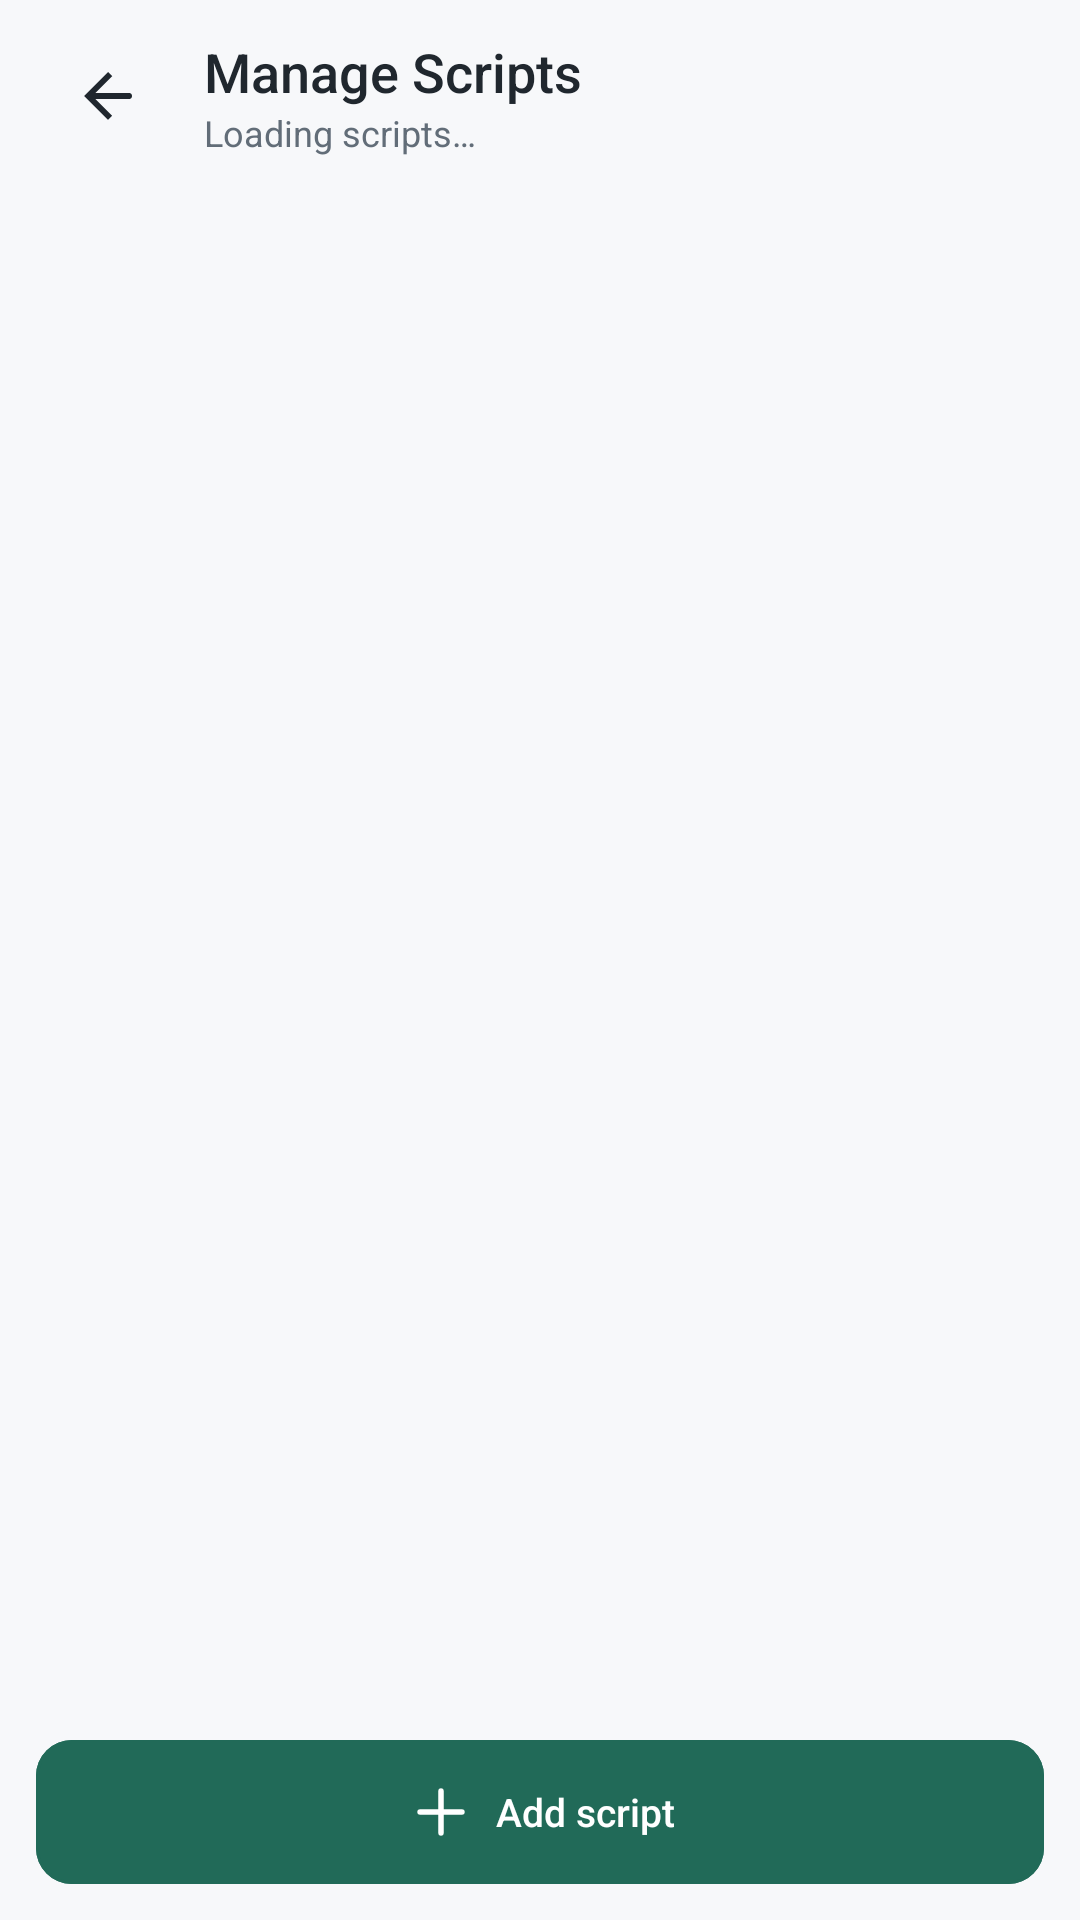

The Android layout XML behind this screen, and the referenced resources:
<!-- AndroidManifest.xml: application theme AppTheme -->
<!-- res/layout/activity_script_manager.xml -->
<?xml version="1.0" encoding="utf-8"?>
<LinearLayout xmlns:android="http://schemas.android.com/apk/res/android"
    xmlns:app="http://schemas.android.com/apk/res-auto"
    android:id="@+id/list_edit_root"
    android:layout_width="match_parent"
    android:layout_height="match_parent"
    android:background="@color/ng_background"
    android:orientation="vertical">

    <LinearLayout
        android:layout_width="match_parent"
        android:layout_height="wrap_content"
        android:gravity="center_vertical"
        android:orientation="horizontal"
        android:paddingStart="12dp"
        android:paddingTop="8dp"
        android:paddingEnd="12dp"
        android:paddingBottom="8dp">

        <ImageButton
            android:id="@+id/scripts_manager_back"
            android:layout_width="48dp"
            android:layout_height="48dp"
            android:background="?attr/selectableItemBackgroundBorderless"
            android:contentDescription="@string/ng_back"
            android:padding="12dp"
            android:src="@drawable/ic_ng_arrow_back"
            android:tooltipText="@string/ng_back"
            app:tint="@color/ng_text_primary" />

        <LinearLayout
            android:layout_width="0dp"
            android:layout_height="wrap_content"
            android:layout_marginStart="8dp"
            android:layout_weight="1"
            android:orientation="vertical">

            <TextView
                android:id="@+id/scripts_manager_title"
                android:layout_width="match_parent"
                android:layout_height="wrap_content"
                android:text="@string/ng_script_manager_title"
                android:textColor="@color/ng_text_primary"
                android:textSize="18sp"
                android:fontFamily="sans-serif-medium" />

            <TextView
                android:id="@+id/scripts_manager_count"
                android:layout_width="match_parent"
                android:layout_height="wrap_content"
                android:text="@string/ng_script_manager_loading"
                android:textColor="@color/ng_text_secondary"
                android:textSize="12sp" />
        </LinearLayout>
    </LinearLayout>

    <TextView
        android:id="@+id/scripts_manager_empty"
        android:layout_width="match_parent"
        android:layout_height="wrap_content"
        android:paddingStart="12dp"
        android:paddingTop="8dp"
        android:paddingEnd="12dp"
        android:paddingBottom="8dp"
        android:text="@string/ng_script_manager_empty"
        android:textColor="@color/ng_text_secondary"
        android:textSize="14sp"
        android:visibility="gone" />

    <ListView
        android:id="@+id/myListView"
        android:layout_width="match_parent"
        android:layout_height="0dp"
        android:layout_weight="1"
        android:clipToPadding="false"
        android:divider="@android:color/transparent"
        android:dividerHeight="8dp"
        android:listSelector="@android:color/transparent"
        android:paddingStart="12dp"
        android:paddingEnd="12dp"
        android:paddingBottom="8dp"
        android:scrollbarStyle="outsideOverlay" />

    <com.google.android.material.button.MaterialButton
        android:id="@+id/scripts_manager_add"
        style="@style/Widget.XMouseNg.ControlButton.Accent"
        android:layout_width="match_parent"
        android:layout_height="wrap_content"
        android:layout_marginStart="12dp"
        android:layout_marginTop="8dp"
        android:layout_marginEnd="12dp"
        android:layout_marginBottom="12dp"
        android:minHeight="48dp"
        android:text="@string/ng_script_manager_add"
        app:icon="@drawable/ic_ng_add"
        app:iconGravity="textStart"
        app:iconPadding="6dp"
        app:iconTint="@color/ng_on_accent" />
</LinearLayout>
<!-- resources referenced by this layout -->
<resources>
  <color name="ng_background">#F7F8FA</color>
  <color name="ng_on_accent">#FFFFFF</color>
  <color name="ng_text_primary">#20272E</color>
  <color name="ng_text_secondary">#626D78</color>
  <!-- drawable ic_ng_add (drawable) -->
  <vector xmlns:android="http://schemas.android.com/apk/res/android"
      android:width="24dp"
      android:height="24dp"
      android:viewportWidth="24"
      android:viewportHeight="24">
      <path
          android:fillColor="@android:color/transparent"
          android:pathData="M12 5v14M5 12h14"
          android:strokeColor="@color/ng_text_secondary"
          android:strokeLineCap="round"
          android:strokeLineJoin="round"
          android:strokeWidth="1.8" />
  </vector>
  <!-- drawable ic_ng_arrow_back (drawable) -->
  <vector xmlns:android="http://schemas.android.com/apk/res/android"
      android:width="24dp"
      android:height="24dp"
      android:autoMirrored="true"
      android:viewportWidth="24"
      android:viewportHeight="24">
      <path
          android:fillColor="#FF000000"
          android:pathData="M20,12a1,1 0,0 0,-1 -1L7.83,11l5.59,-5.59L12,4l-8,8 8,8 1.41,-1.41L7.83,13 19,13a1,1 0,0 0,1 -1z" />
  </vector>
  <string name="ng_back">Back</string>
  <string name="ng_script_manager_add">Add script</string>
  <string name="ng_script_manager_empty">No saved scripts</string>
  <string name="ng_script_manager_loading">Loading scripts…</string>
  <string name="ng_script_manager_title">Manage Scripts</string>
  <style name="Widget.XMouseNg.ControlButton.Accent" parent="Widget.MaterialComponents.Button">
          <item name="android:textAllCaps">false</item>
          <item name="android:letterSpacing">0</item>
          <item name="android:fontFamily">sans-serif-medium</item>
          <item name="android:textStyle">normal</item>
          <item name="android:textSize">13sp</item>
          <item name="android:stateListAnimator">@null</item>
          <item name="android:elevation">0dp</item>
          <item name="android:paddingStart">8dp</item>
          <item name="android:paddingEnd">8dp</item>
          <item name="android:minWidth">@dimen/ng_min_touch_target</item>
          <item name="android:minHeight">@dimen/ng_min_touch_target</item>
          <item name="android:insetTop">0dp</item>
          <item name="android:insetBottom">0dp</item>
          <item name="cornerRadius">@dimen/ng_radius_control</item>
          <item name="strokeWidth">1dp</item>
          <item name="strokeColor">@color/ng_accent</item>
          <item name="backgroundTint">@color/ng_accent</item>
          <item name="android:textColor">@color/ng_on_accent</item>
      </style>
  <style name="AppTheme" parent="Base.XMouseNg" />
  <dimen name="ng_min_touch_target">48dp</dimen>
  <dimen name="ng_radius_control">12dp</dimen>
  <color name="ng_accent">#216A58</color>
  <color name="ng_surface">#FFFFFF</color>
  <color name="ng_navigation_bar">#216A58</color>
</resources>
